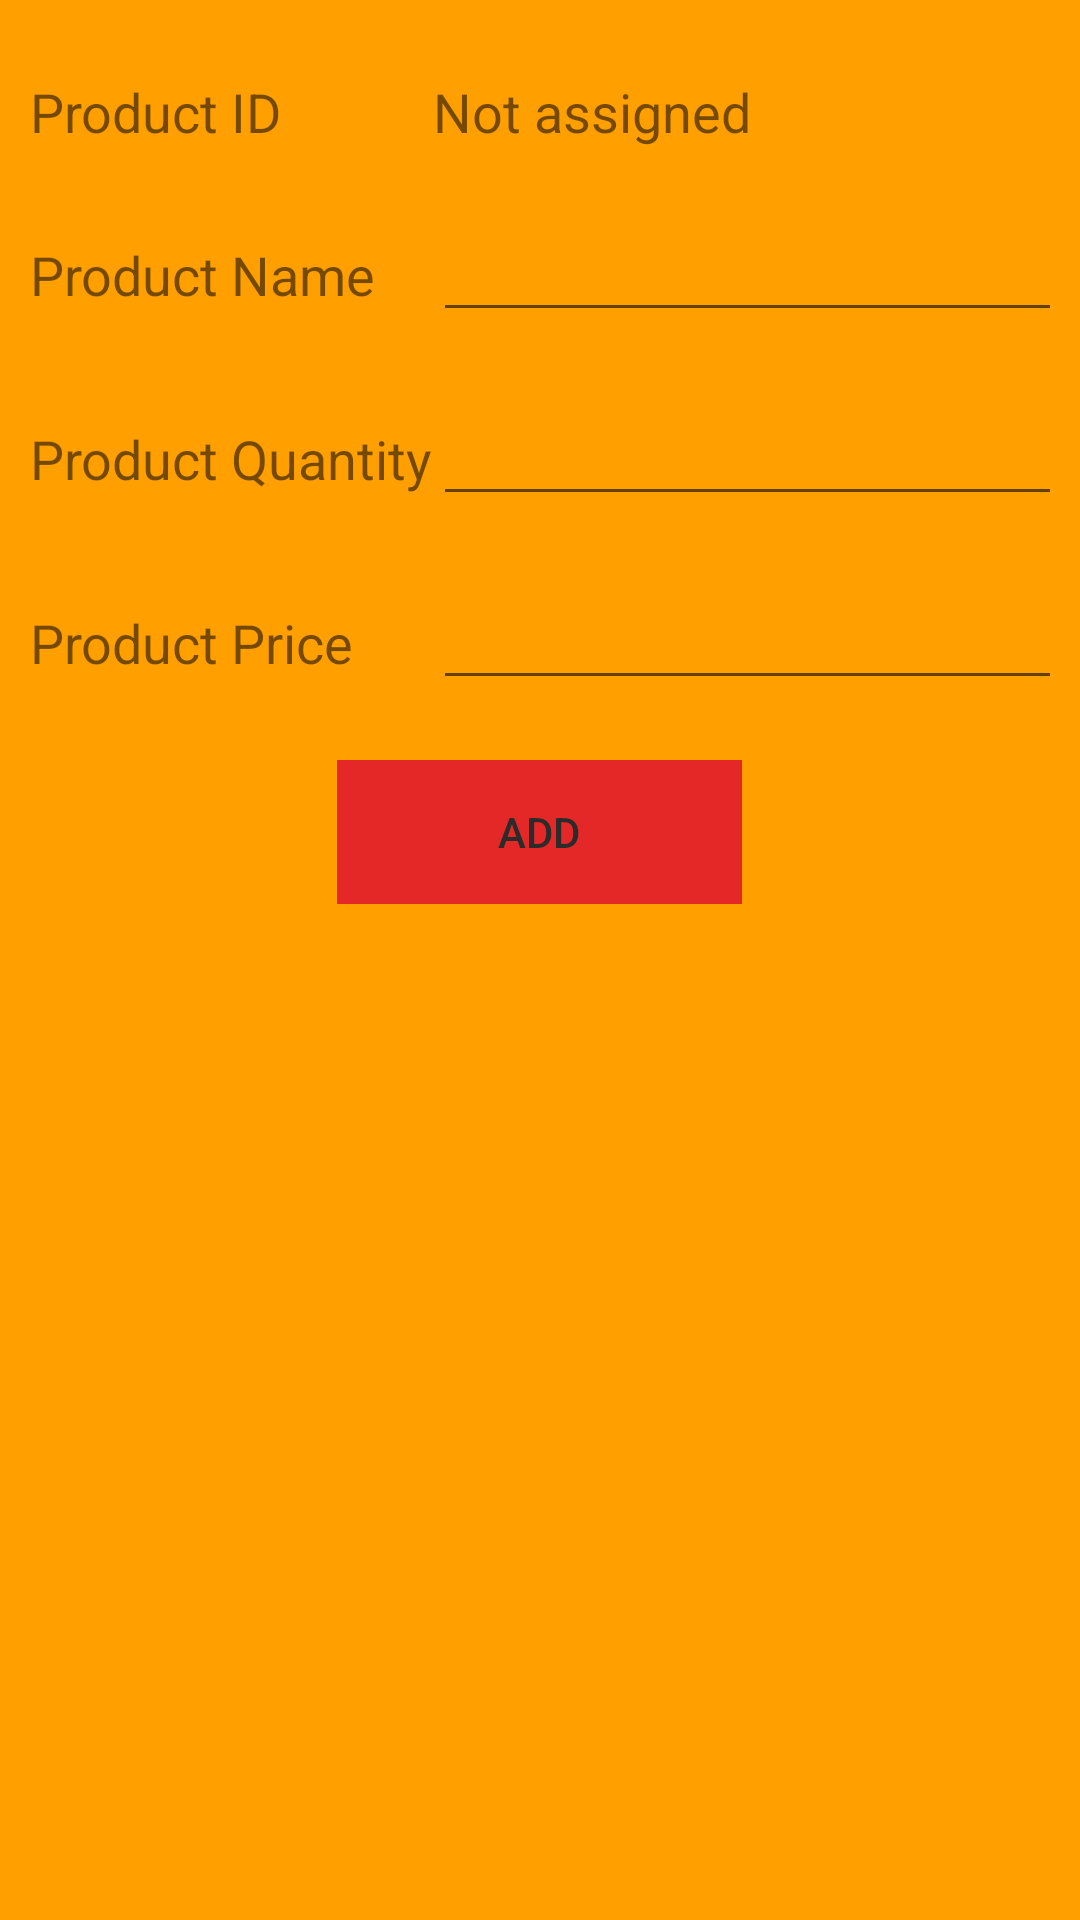

Reconstruct the res/layout file that produces this screen, plus the resources it refers to.
<!-- AndroidManifest.xml: application theme Theme.RoomDemo -->
<!-- res/layout/main_fragment_add_stock.xml -->
<?xml version="1.0" encoding="utf-8"?>
<LinearLayout xmlns:android="http://schemas.android.com/apk/res/android"
    xmlns:app="http://schemas.android.com/apk/res-auto"
    xmlns:tools="http://schemas.android.com/tools"
    android:id="@+id/main"
    android:layout_width="match_parent"
    android:layout_height="match_parent"
    android:background="#FFA000"
    android:orientation="vertical"
    tools:context=".ui.main.AddStockFragment">

    <TableLayout
        android:layout_width="match_parent"
        android:layout_height="wrap_content"
        android:layout_marginTop="15sp">

        <TableRow
            android:layout_width="match_parent"
            android:layout_height="match_parent"
            android:layout_margin="10sp">

            <TextView
                android:id="@+id/textview"
                android:layout_width="match_parent"
                android:layout_height="wrap_content"
                android:text="@string/product_id"
                android:textSize="18sp" />

            <TextView
                android:id="@+id/productID"
                android:layout_width="wrap_content"
                android:layout_height="wrap_content"
                android:text="@string/not_assigned"
                android:textSize="18sp" />
        </TableRow>

        <TableRow
            android:layout_width="match_parent"
            android:layout_height="match_parent"
            android:layout_margin="10sp">

            <TextView
                android:id="@+id/textView3"
                android:layout_width="match_parent"
                android:layout_height="wrap_content"
                android:text="Product Name"
                android:textSize="18sp" />

            <EditText
                android:id="@+id/productName"
                android:layout_width="wrap_content"
                android:layout_height="wrap_content"
                android:ems="10"
                android:inputType="textPersonName"
                android:textSize="18sp" />
        </TableRow>

        <TableRow
            android:layout_width="match_parent"
            android:layout_height="wrap_content"
            android:layout_margin="10sp">

            <TextView
                android:id="@+id/textView4"
                android:layout_width="match_parent"
                android:layout_height="wrap_content"
                android:text="@string/product_quantity"
                android:textSize="18sp" />

            <EditText
                android:id="@+id/productQuantity"
                android:layout_width="wrap_content"
                android:layout_height="wrap_content"
                android:ems="10"
                android:inputType="numberDecimal"
                android:textSize="18sp" />
        </TableRow>

        <TableRow
            android:layout_width="match_parent"
            android:layout_height="wrap_content"
            android:layout_margin="10dp">

            <TextView
                android:id="@+id/textView6"
                android:layout_width="match_parent"
                android:layout_height="wrap_content"
                android:text="@string/product_price"
                android:textSize="18sp" />

            <EditText
                android:id="@+id/productPrice"
                android:layout_width="wrap_content"
                android:layout_height="wrap_content"
                android:ems="10"
                android:inputType="numberDecimal" />

        </TableRow>

    </TableLayout>

    <LinearLayout
        android:layout_width="match_parent"
        android:layout_height="wrap_content"
        android:layout_margin="10sp"
        android:gravity="center_horizontal"
        android:orientation="horizontal">

        <Button
            android:id="@+id/addButton"
            style="@style/Widget.AppCompat.Button.Borderless"
            android:layout_width="135dp"
            android:layout_height="wrap_content"
            android:background="#E42828"
            android:text="@string/add"
            android:textColor="#2B2B2B" />

    </LinearLayout>

    <androidx.recyclerview.widget.RecyclerView
        android:id="@+id/product_recycler"
        android:layout_width="match_parent"
        android:layout_height="347dp"
        android:layout_margin="10sp" />

</LinearLayout>
<!-- resources referenced by this layout -->
<resources>
  <string name="add">Add</string>
  <string name="not_assigned">Not assigned</string>
  <string name="product_id">Product ID</string>
  <string name="product_price">Product Price</string>
  <string name="product_quantity">Product Quantity</string>
  <style name="Theme.RoomDemo" parent="Theme.MaterialComponents.DayNight.NoActionBar">
          
          <item name="colorPrimary">@color/black</item>
          <item name="colorPrimaryVariant">@color/custom_blue</item>
          <item name="colorOnPrimary">@color/white</item>
          
          <item name="colorSecondary">@color/teal_200</item>
          <item name="colorSecondaryVariant">@color/teal_700</item>
          <item name="colorOnSecondary">@color/black</item>
          
          <item name="android:statusBarColor" tools:targetApi="l">?attr/colorPrimaryVariant</item>
          
      </style>
  <color name="black">#FF000000</color>
  <color name="custom_blue">#2D67FB</color>
  <color name="white">#FFFFFFFF</color>
  <color name="teal_200">#FF03DAC5</color>
  <color name="teal_700">#FF018786</color>
</resources>
